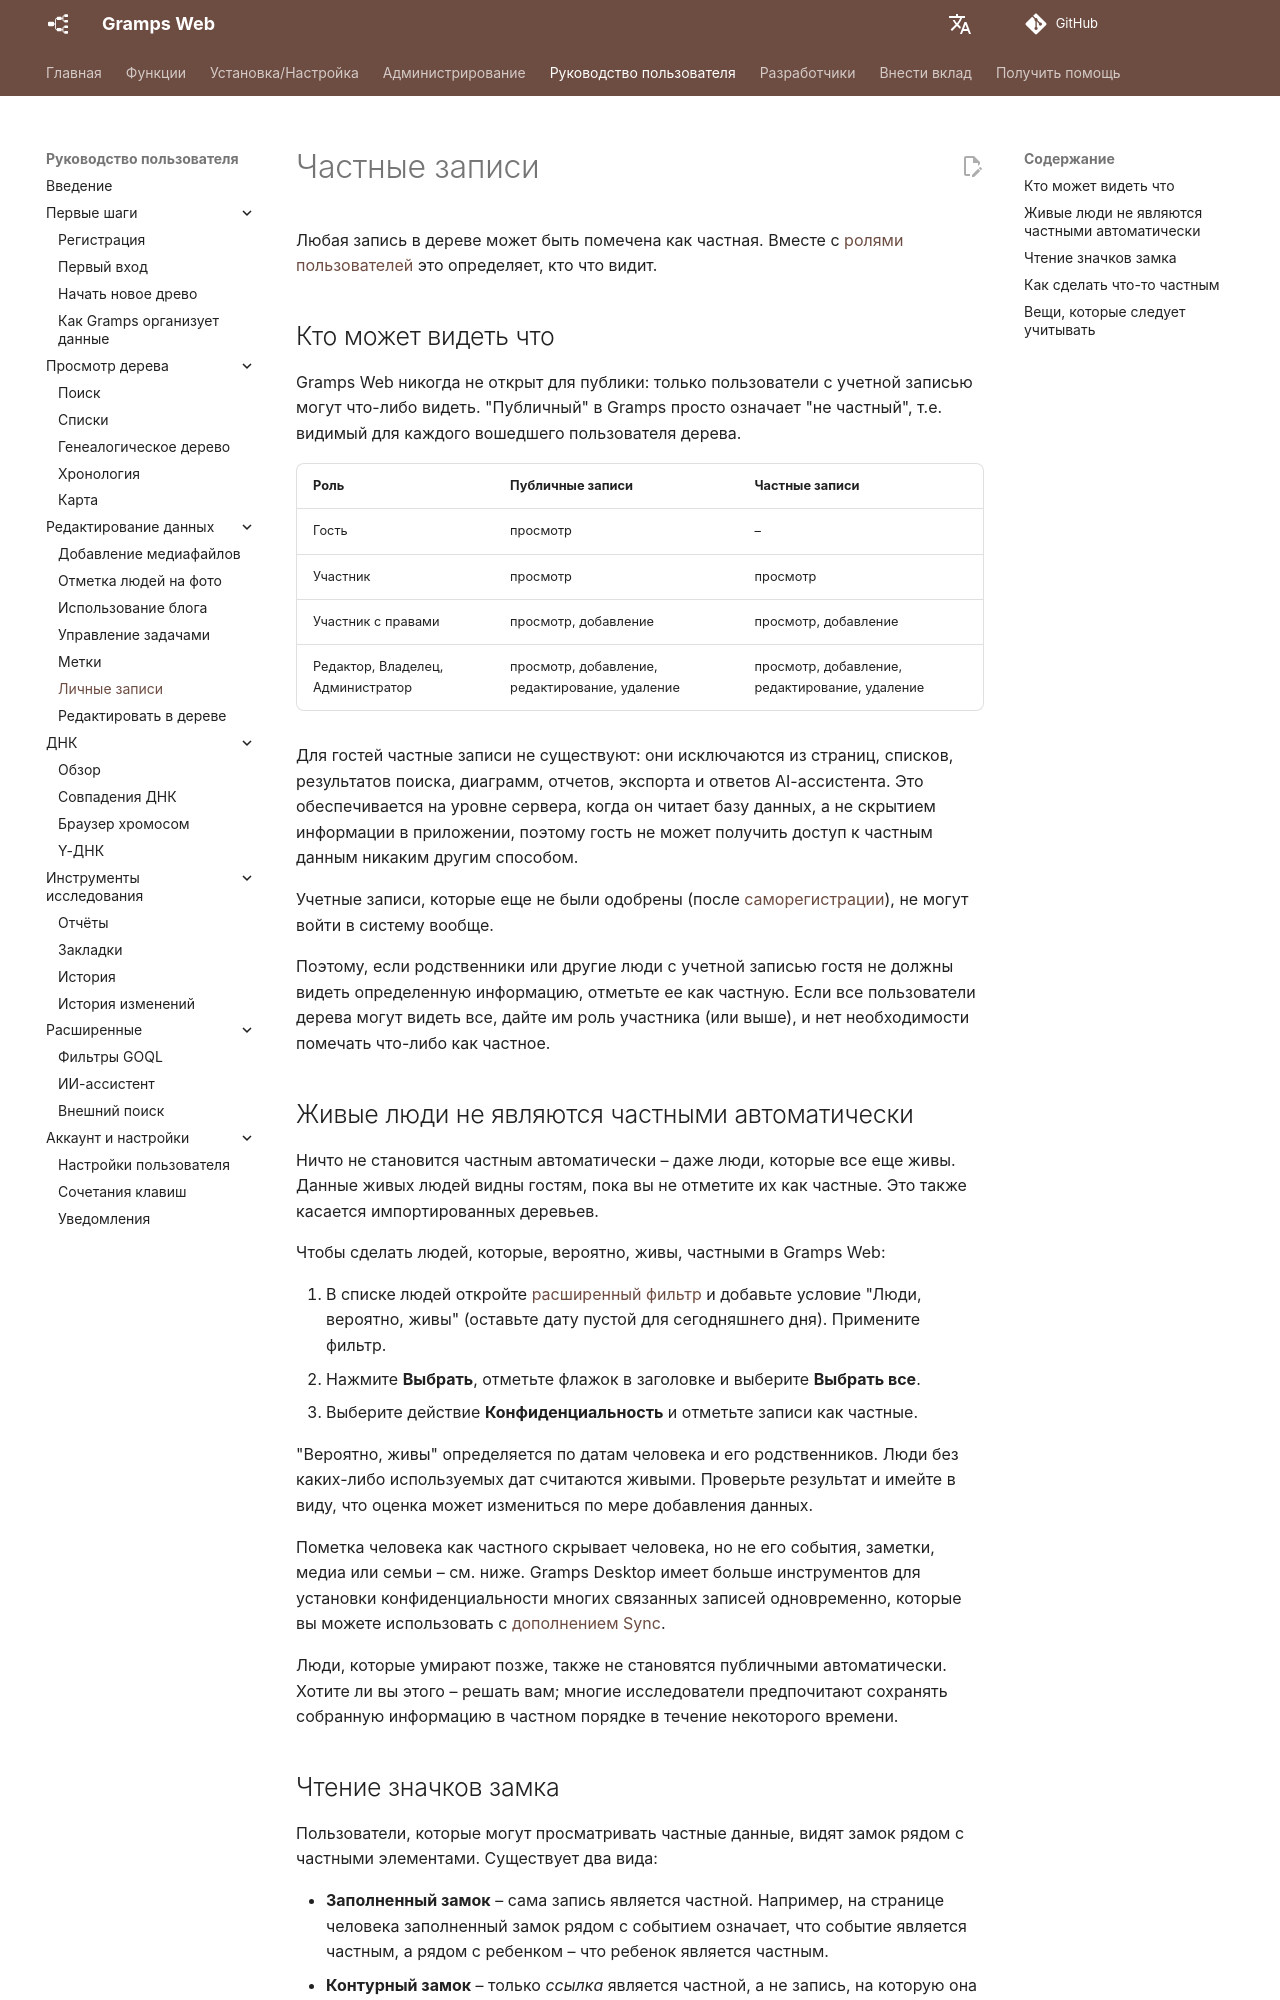

repository: gramps-project/gramps-web-docs · page: ru/user-guide/privacy/index.html · generator: mkdocs

# Частные записи

Любая запись в дереве может быть помечена как частная. Вместе с [ролями пользователей](../install_setup/users.md#user-roles) это определяет, кто что видит.

## Кто может видеть что

Gramps Web никогда не открыт для публики: только пользователи с учетной записью могут что-либо видеть. "Публичный" в Gramps просто означает "не частный", т.е. видимый для каждого вошедшего пользователя дерева.

| Роль | Публичные записи | Частные записи |
|---|---|---|
| Гость | просмотр | – |
| Участник | просмотр | просмотр |
| Участник с правами | просмотр, добавление | просмотр, добавление |
| Редактор, Владелец, Администратор | просмотр, добавление, редактирование, удаление | просмотр, добавление, редактирование, удаление |

Для гостей частные записи не существуют: они исключаются из страниц, списков, результатов поиска, диаграмм, отчетов, экспорта и ответов AI-ассистента. Это обеспечивается на уровне сервера, когда он читает базу данных, а не скрытием информации в приложении, поэтому гость не может получить доступ к частным данным никаким другим способом.

Учетные записи, которые еще не были одобрены (после [саморегистрации](registration.md)), не могут войти в систему вообще.

Поэтому, если родственники или другие люди с учетной записью гостя не должны видеть определенную информацию, отметьте ее как частную. Если все пользователи дерева могут видеть все, дайте им роль участника (или выше), и нет необходимости помечать что-либо как частное.

## Живые люди не являются частными автоматически

Ничто не становится частным автоматически – даже люди, которые все еще живы. Данные живых людей видны гостям, пока вы не отметите их как частные. Это также касается импортированных деревьев.

Чтобы сделать людей, которые, вероятно, живы, частными в Gramps Web:

1. В списке людей откройте [расширенный фильтр](lists.md#advanced-filter) и добавьте условие "Люди, вероятно, живы" (оставьте дату пустой для сегодняшнего дня). Примените фильтр.
2. Нажмите **Выбрать**, отметьте флажок в заголовке и выберите **Выбрать все**.
3. Выберите действие **Конфиденциальность** и отметьте записи как частные.

"Вероятно, живы" определяется по датам человека и его родственников. Люди без каких-либо используемых дат считаются живыми. Проверьте результат и имейте в виду, что оценка может измениться по мере добавления данных.

Пометка человека как частного скрывает человека, но не его события, заметки, медиа или семьи – см. ниже. Gramps Desktop имеет больше инструментов для установки конфиденциальности многих связанных записей одновременно, которые вы можете использовать с [дополнением Sync](../administration/sync.md).

Люди, которые умирают позже, также не становятся публичными автоматически. Хотите ли вы этого – решать вам; многие исследователи предпочитают сохранять собранную информацию в частном порядке в течение некоторого времени.
